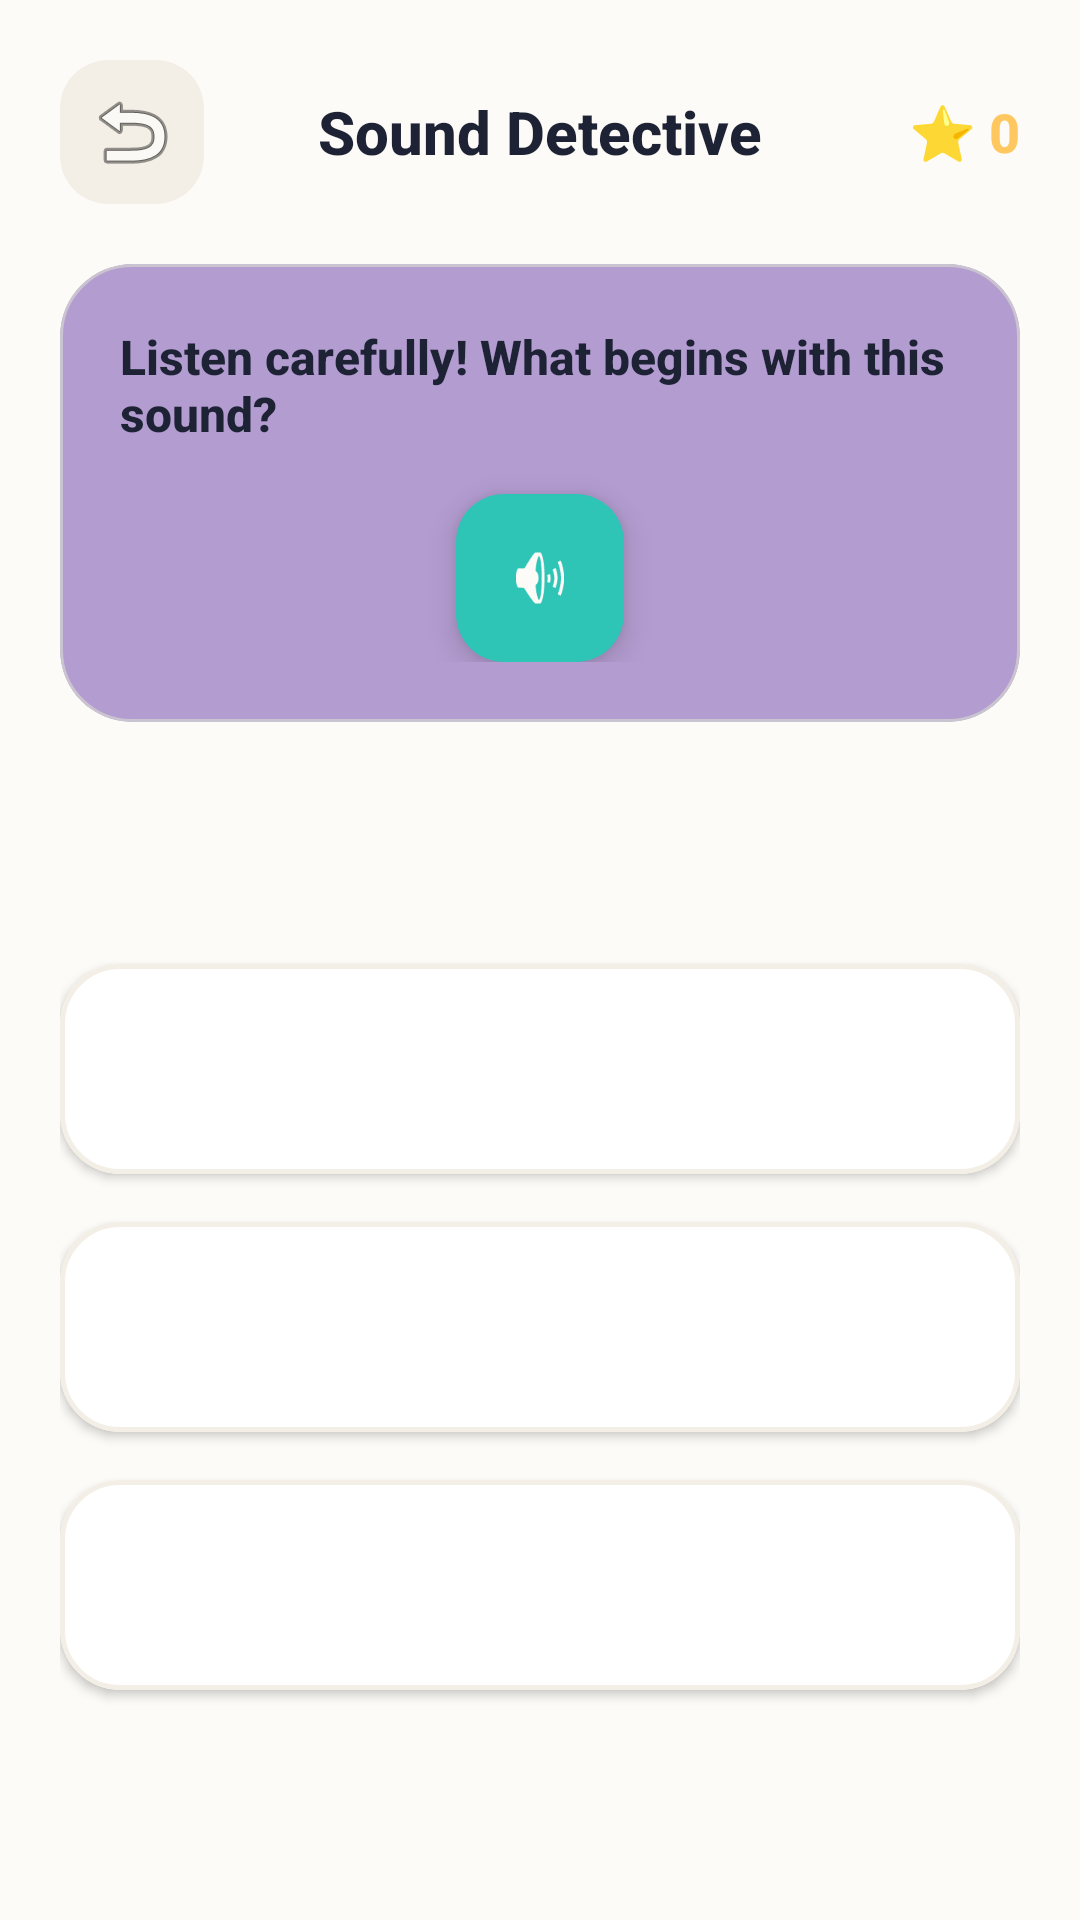

Here is an Android app screen rendered from its layout file. Give the layout XML and the strings, colors and styles it references.
<!-- AndroidManifest.xml: application theme Theme.DyslexiaBuddy -->
<!-- res/layout/activity_sound_detective.xml -->
<?xml version="1.0" encoding="utf-8"?>
<LinearLayout xmlns:android="http://schemas.android.com/apk/res/android"
    xmlns:app="http://schemas.android.com/apk/res-auto"
    android:layout_width="match_parent"
    android:layout_height="match_parent"
    android:background="@color/warm_ivory"
    android:orientation="vertical"
    android:padding="20dp">

    <RelativeLayout
        android:layout_width="match_parent"
        android:layout_height="wrap_content">
        <ImageButton
            android:id="@+id/btnBack"
            android:layout_width="48dp"
            android:layout_height="48dp"
            android:background="@drawable/bg_pill"
            android:contentDescription="Back"
            android:src="@android:drawable/ic_menu_revert" />
        <TextView
            android:layout_width="wrap_content"
            android:layout_height="wrap_content"
            android:layout_centerInParent="true"
            android:text="Sound Detective"
            android:textColor="@color/deep_navy"
            android:textSize="20sp"
            android:textStyle="bold" />
        <TextView
            android:id="@+id/tvScore"
            android:layout_width="wrap_content"
            android:layout_height="wrap_content"
            android:layout_alignParentEnd="true"
            android:layout_centerVertical="true"
            android:text="⭐ 0"
            android:textColor="@color/sunshine_yellow"
            android:textSize="18sp"
            android:textStyle="bold" />
    </RelativeLayout>

    <com.google.android.material.card.MaterialCardView
        android:layout_width="match_parent"
        android:layout_height="wrap_content"
        android:layout_marginTop="20dp"
        app:cardBackgroundColor="@color/lavender_light"
        app:cardCornerRadius="24dp"
        app:cardElevation="0dp">
        <LinearLayout
            android:layout_width="match_parent"
            android:layout_height="wrap_content"
            android:gravity="center"
            android:orientation="vertical"
            android:padding="20dp">
            <TextView
                android:layout_width="wrap_content"
                android:layout_height="wrap_content"
                android:text="Listen carefully! What begins with this sound?"
                android:textColor="@color/deep_navy"
                android:textSize="16sp"
                android:textStyle="bold" />
            <com.google.android.material.floatingactionbutton.FloatingActionButton
                android:id="@+id/btnReplayAudio"
                android:layout_width="wrap_content"
                android:layout_height="wrap_content"
                android:layout_marginTop="16dp"
                android:contentDescription="Replay sound"
                android:src="@android:drawable/ic_lock_silent_mode_off"
                app:backgroundTint="@color/soft_teal"
                app:tint="@color/warm_ivory" />
        </LinearLayout>
    </com.google.android.material.card.MaterialCardView>

    <LinearLayout
        android:layout_width="match_parent"
        android:layout_height="0dp"
        android:layout_marginTop="24dp"
        android:layout_weight="1"
        android:gravity="center"
        android:orientation="vertical">

        <com.google.android.material.card.MaterialCardView
            android:id="@+id/cardOption1"
            android:layout_width="match_parent"
            android:layout_height="70dp"
            android:layout_marginBottom="16dp"
            app:cardBackgroundColor="@color/card_background"
            app:cardCornerRadius="20dp"
            app:cardElevation="2dp"
            app:strokeColor="@color/warm_ivory_dark"
            app:strokeWidth="1.5dp">
            <TextView android:id="@+id/tvOption1" android:layout_width="match_parent" android:layout_height="match_parent" android:gravity="center" android:textColor="@color/deep_navy" android:textSize="20sp" android:textStyle="bold" />
        </com.google.android.material.card.MaterialCardView>

        <com.google.android.material.card.MaterialCardView
            android:id="@+id/cardOption2"
            android:layout_width="match_parent"
            android:layout_height="70dp"
            android:layout_marginBottom="16dp"
            app:cardBackgroundColor="@color/card_background"
            app:cardCornerRadius="20dp"
            app:cardElevation="2dp"
            app:strokeColor="@color/warm_ivory_dark"
            app:strokeWidth="1.5dp">
            <TextView android:id="@+id/tvOption2" android:layout_width="match_parent" android:layout_height="match_parent" android:gravity="center" android:textColor="@color/deep_navy" android:textSize="20sp" android:textStyle="bold" />
        </com.google.android.material.card.MaterialCardView>

        <com.google.android.material.card.MaterialCardView
            android:id="@+id/cardOption3"
            android:layout_width="match_parent"
            android:layout_height="70dp"
            app:cardBackgroundColor="@color/card_background"
            app:cardCornerRadius="20dp"
            app:cardElevation="2dp"
            app:strokeColor="@color/warm_ivory_dark"
            app:strokeWidth="1.5dp">
            <TextView android:id="@+id/tvOption3" android:layout_width="match_parent" android:layout_height="match_parent" android:gravity="center" android:textColor="@color/deep_navy" android:textSize="20sp" android:textStyle="bold" />
        </com.google.android.material.card.MaterialCardView>

    </LinearLayout>

</LinearLayout>
<!-- resources referenced by this layout -->
<resources>
  <color name="card_background">#FFFFFF</color>
  <color name="deep_navy">#1E2235</color>
  <color name="lavender_light">#B39CD0</color>
  <color name="soft_teal">#2EC4B6</color>
  <color name="sunshine_yellow">#FFC75F</color>
  <color name="warm_ivory">#FDFBF7</color>
  <color name="warm_ivory_dark">#F4EFE6</color>
  <!-- drawable bg_pill (drawable) -->
  <?xml version="1.0" encoding="utf-8"?>
  <shape xmlns:android="http://schemas.android.com/apk/res/android"
      android:shape="rectangle">
      <solid android:color="@color/warm_ivory_dark" />
      <corners android:radius="16dp" />
  </shape>
  <style name="Theme.DyslexiaBuddy" parent="Theme.Material3.DayNight.NoActionBar">
          <item name="colorPrimary">@color/soft_teal</item>
          <item name="colorSecondary">@color/coral</item>
          <item name="android:windowBackground">@color/warm_ivory</item>
          <item name="fontFamily">sans-serif-medium</item>
      </style>
  <color name="coral">#FF5A5F</color>
</resources>
